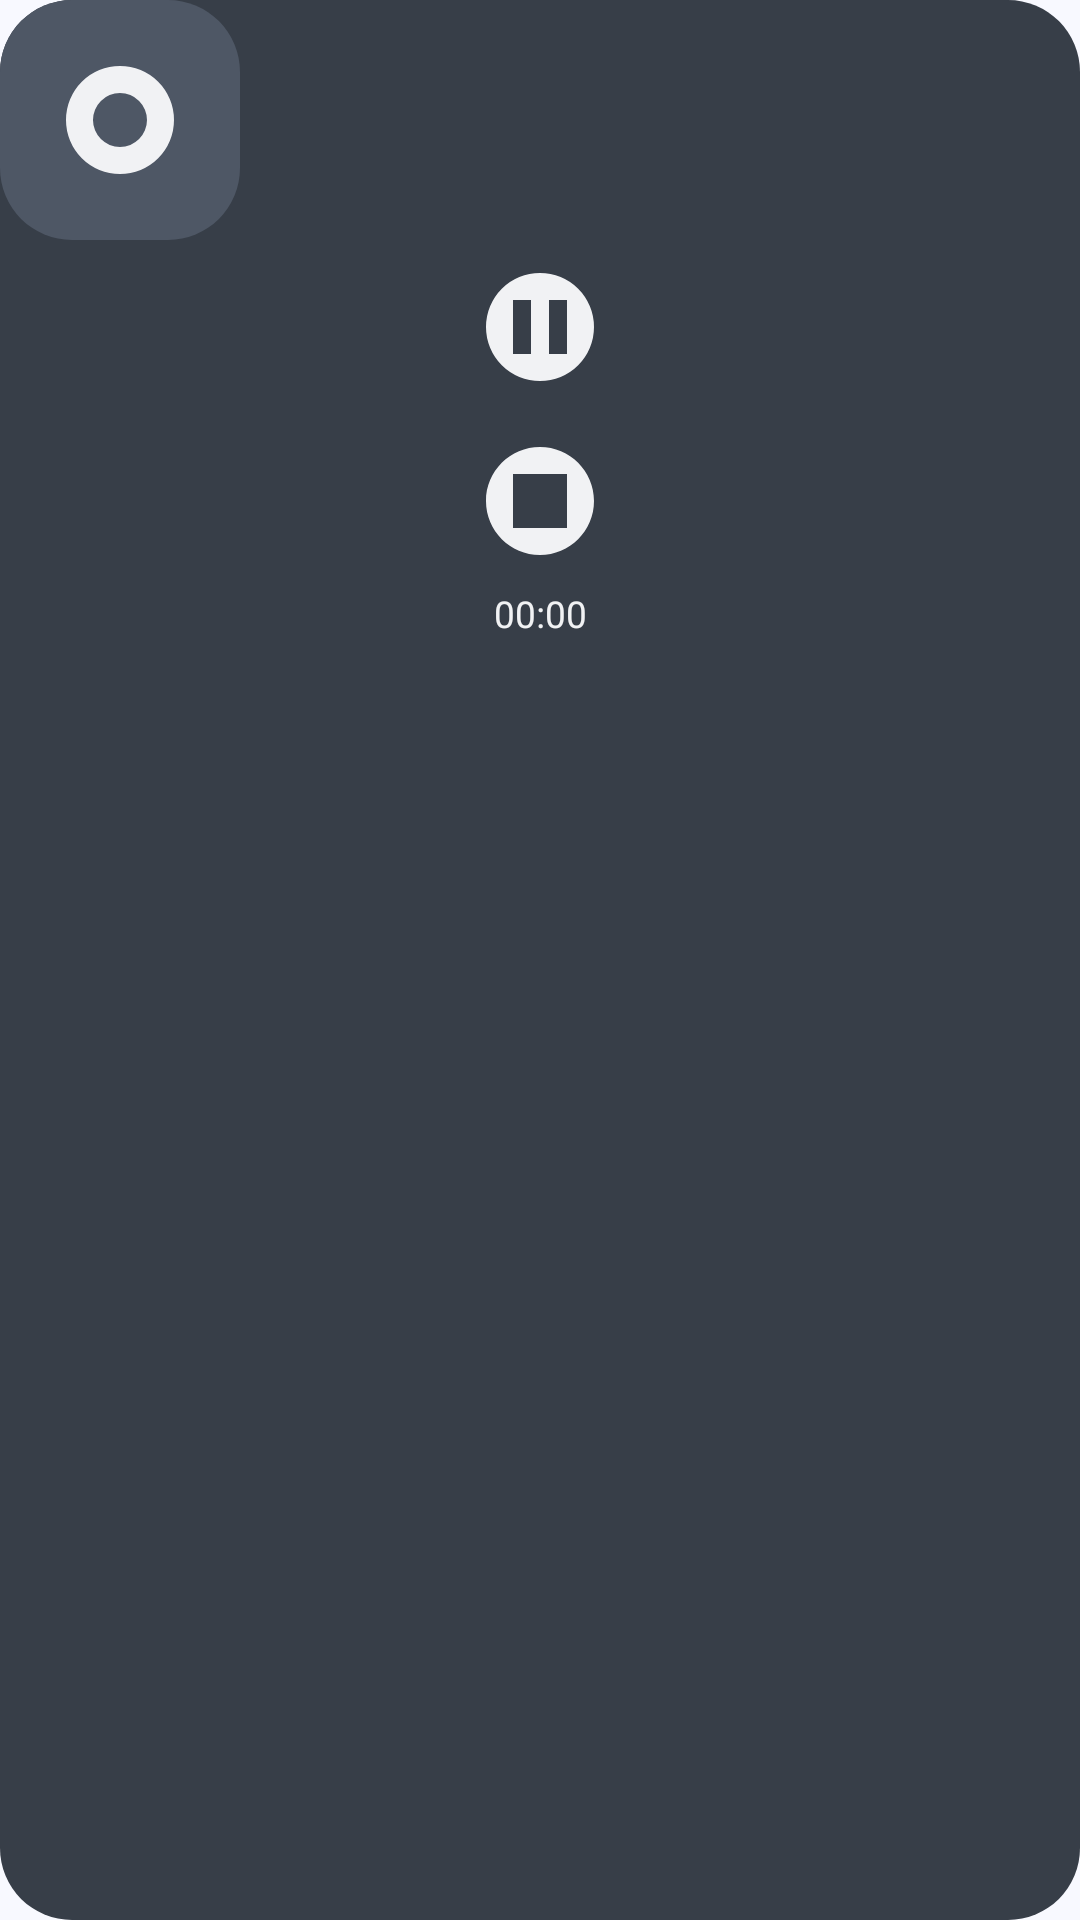

This screen was rendered from an Android layout file. Write that file and the resources it references.
<!-- AndroidManifest.xml: application theme Theme.CaptureCap -->
<!-- res/layout/panel_float_vertical_normal.xml -->
<LinearLayout xmlns:android="http://schemas.android.com/apk/res/android"
    android:layout_width="match_parent"
    android:layout_height="match_parent"
    android:orientation="vertical"
    android:background="@drawable/floatingpanel_shape"
    android:gravity="top"
    android:id="@+id/panelwithbackground">

    <ImageView
        android:id="@+id/floatingpanelhandle"
        android:layout_width="wrap_content"
        android:layout_height="wrap_content"
        android:contentDescription="@string/floating_controls_description_handle"
        android:background="@drawable/floatingpanel_handle_shape"
        android:src="@drawable/icon_record_resume"
        android:padding="16dp" />

    <LinearLayout
        android:layout_width="match_parent"
        android:layout_height="match_parent"
        android:orientation="vertical"
        android:gravity="top"
        android:id="@+id/panelwrapped">

        <LinearLayout
            android:layout_width="match_parent"
            android:layout_height="wrap_content"
            android:orientation="vertical"
            android:gravity="center">

            <ImageButton
                android:id="@+id/recordpausebuttonfloating"
                android:layout_height="wrap_content"
                android:layout_width="wrap_content"
                android:layout_marginTop="5dp"
                android:layout_marginBottom="5dp"
                android:contentDescription="@string/record_pause"
                android:background="@android:color/transparent"
                android:src="@drawable/icon_record_pause" />

            <ImageButton
                android:id="@+id/recordresumebuttonfloating"
                android:layout_height="wrap_content"
                android:layout_width="wrap_content"
                android:layout_marginTop="5dp"
                android:layout_marginBottom="5dp"
                android:contentDescription="@string/record_resume"
                android:background="@android:color/transparent"
                android:src="@drawable/icon_record_resume"
                android:visibility="gone" />

            <ImageButton
                android:id="@+id/recordstopbuttonfloating"
                android:layout_height="wrap_content"
                android:layout_width="wrap_content"
                android:layout_marginTop="5dp"
                android:layout_marginBottom="5dp"
                android:contentDescription="@string/record_stop"
                android:background="@android:color/transparent"
                android:src="@drawable/icon_record_stop" />

        </LinearLayout>

        <Chronometer
            android:id="@+id/timerrecordfloating"
            android:layout_height="wrap_content"
            android:layout_width="match_parent"
            android:textSize="6pt"
            android:textColor="?attr/colorOnPrimary"
            android:paddingBottom="8dp"
            android:gravity="center" />

    </LinearLayout>


</LinearLayout>
<!-- resources referenced by this layout -->
<resources>
  <!-- drawable floatingpanel_handle_shape (drawable) -->
  <?xml version="1.0" encoding="utf-8"?>
  <shape xmlns:android="http://schemas.android.com/apk/res/android"
      android:shape="rectangle">
          <corners android:radius="24dp"/>
  
          <solid android:color="?attr/colorSecondary" />
  </shape>
  <!-- drawable floatingpanel_shape (drawable) -->
  <?xml version="1.0" encoding="utf-8"?>
  <shape xmlns:android="http://schemas.android.com/apk/res/android"
      android:shape="rectangle">
          <corners android:radius="24dp"/>
  
          <solid android:color="?attr/colorPrimary" />
  </shape>
  <string name="floating_controls_description_handle">Floating controls handle</string>
  <string name="record_pause">Pause recording</string>
  <string name="record_resume">Continue recording</string>
  <string name="record_stop">Stop recording</string>
  <color name="md_theme_primary">#373e48</color>
  <color name="md_theme_onPrimary">#f1f2f4</color>
  <color name="md_theme_primaryContainer">#9cadc9</color>
  <color name="md_theme_onPrimaryContainer">#0e273f</color>
  <color name="md_theme_secondary">#4e5765</color>
  <color name="md_theme_onSecondary">#FFFFFF</color>
  <color name="md_theme_secondaryContainer">#D3E4FF</color>
  <color name="md_theme_onSecondaryContainer">#1E4876</color>
  <color name="md_theme_tertiary">#6B5778</color>
  <color name="md_theme_onTertiary">#FFFFFF</color>
  <color name="md_theme_tertiaryContainer">#F3DAFF</color>
  <color name="md_theme_onTertiaryContainer">#533F5F</color>
  <color name="md_theme_error">#BA1A1A</color>
  <color name="md_theme_onError">#FFFFFF</color>
  <color name="md_theme_errorContainer">#FFDAD6</color>
  <color name="md_theme_onErrorContainer">#93000A</color>
  <color name="md_theme_background">#F8F9FF</color>
  <color name="md_theme_onBackground">#191C20</color>
  <color name="md_theme_surface">#F8F9FF</color>
  <color name="md_theme_onSurface">#191C20</color>
  <color name="md_theme_surfaceVariant">#DFE2EB</color>
  <color name="md_theme_onSurfaceVariant">#43474E</color>
  <color name="md_theme_outline">#73777F</color>
  <color name="md_theme_outlineVariant">#C3C6CF</color>
  <color name="md_theme_inverseSurface">#2E3135</color>
  <color name="md_theme_inverseOnSurface">#EFF0F7</color>
  <color name="md_theme_inversePrimary">#A1CAFD</color>
  <color name="md_theme_primaryFixed">#373e48</color>
  <color name="md_theme_onPrimaryFixed">#001D36</color>
  <color name="md_theme_primaryFixedDim">#A1CAFD</color>
  <color name="md_theme_onPrimaryFixedVariant">#1A4975</color>
  <color name="md_theme_secondaryFixed">#D3E4FF</color>
  <color name="md_theme_onSecondaryFixed">#001C38</color>
  <color name="md_theme_secondaryFixedDim">#A3C9FE</color>
  <color name="md_theme_onSecondaryFixedVariant">#1E4876</color>
  <color name="md_theme_tertiaryFixed">#F3DAFF</color>
  <color name="md_theme_onTertiaryFixed">#251431</color>
  <color name="md_theme_tertiaryFixedDim">#D7BEE4</color>
  <color name="md_theme_onTertiaryFixedVariant">#533F5F</color>
  <color name="md_theme_surfaceDim">#D8DAE0</color>
  <color name="md_theme_surfaceBright">#F8F9FF</color>
  <color name="md_theme_surfaceContainerLowest">#FFFFFF</color>
  <color name="md_theme_surfaceContainerLow">#F2F3FA</color>
  <color name="md_theme_surfaceContainer">#ECEEF4</color>
  <color name="md_theme_surfaceContainerHigh">#E6E8EE</color>
  <color name="md_theme_surfaceContainerHighest">#E1E2E8</color>
  <color name="crop_text">#939dac</color>
  <color name="crop_track_paint">#b7bec8</color>
  <color name="crop_selected_track_paint">#1c1f24</color>
  <color name="crop_thumb_paint">#FFFFFF</color>
  <color name="crop_thumb_dragging_paint">#1c1f24</color>
  <color name="crop_thumb_border_paint">#1c1f24</color>
  <color name="crop_tick_paint">#939dac</color>
  <color name="crop_cursor_paint">#FF3333</color>
</resources>
